Photos from the image-classification dataset "original" in the GitHub repository mabustillo14/Proyecto-IA. Its 4 classes are: arandelas, clavos, tornillos, tuercas.

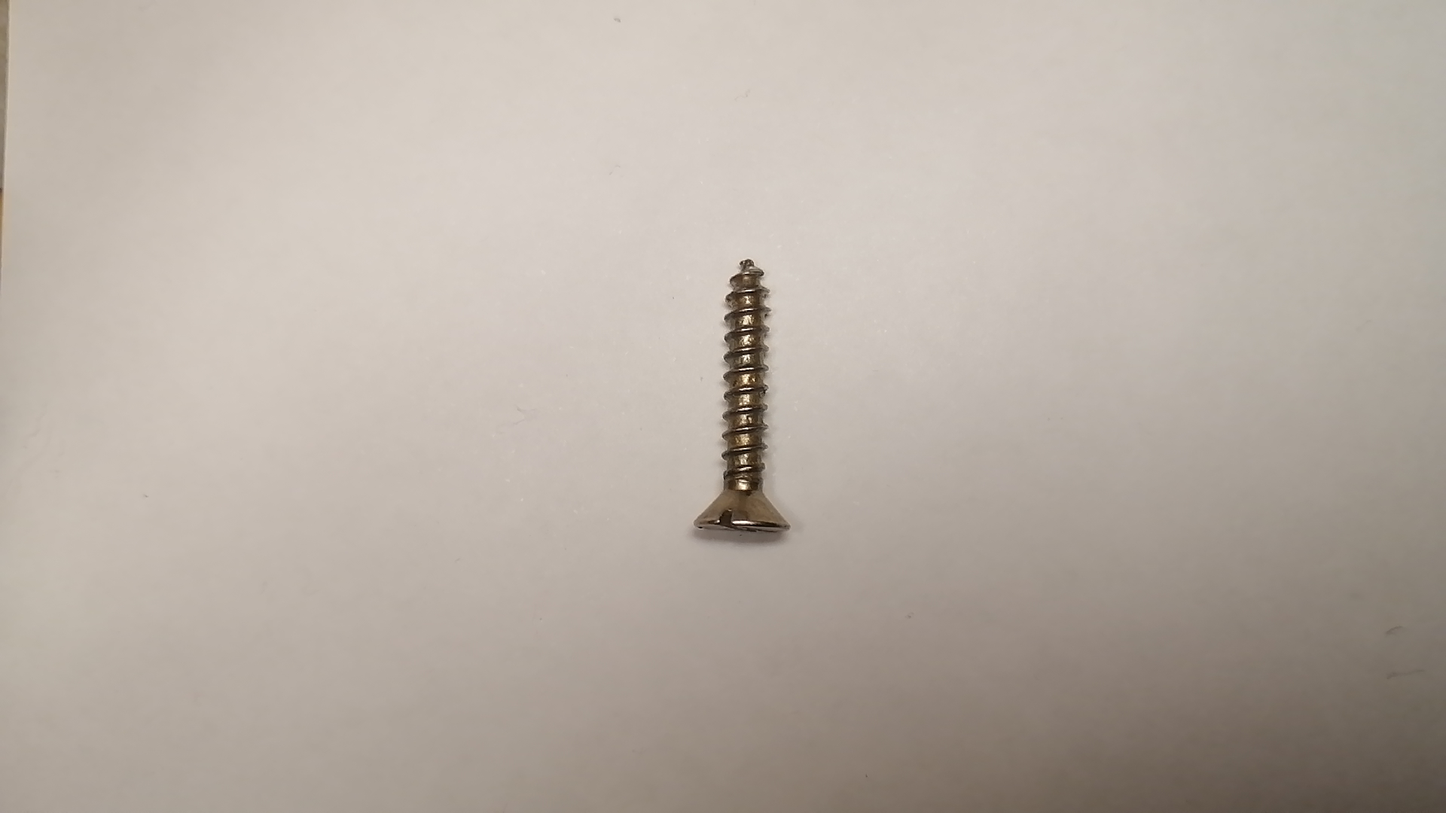
Label: tornillos

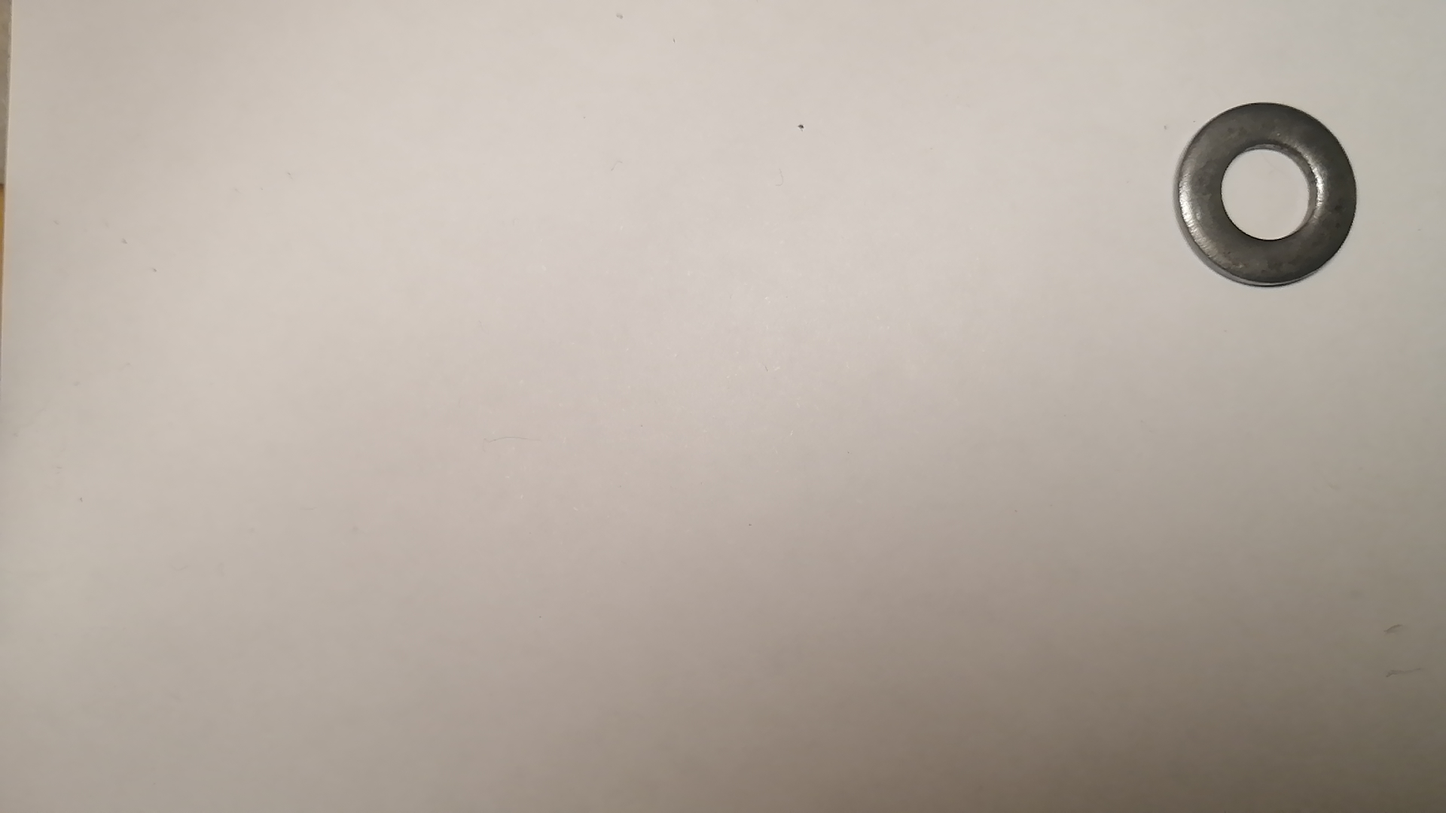
Label: arandelas

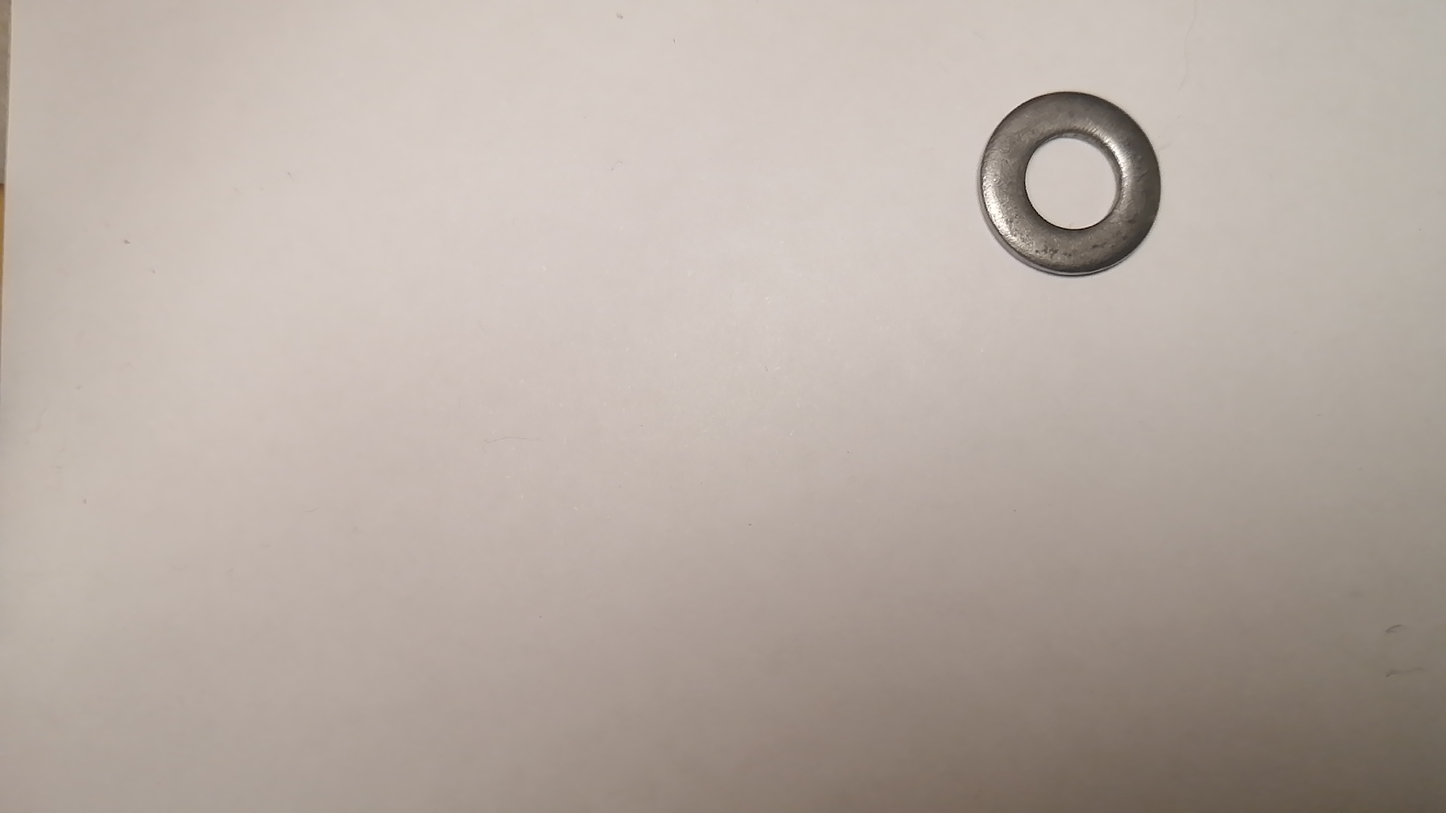
Label: arandelas

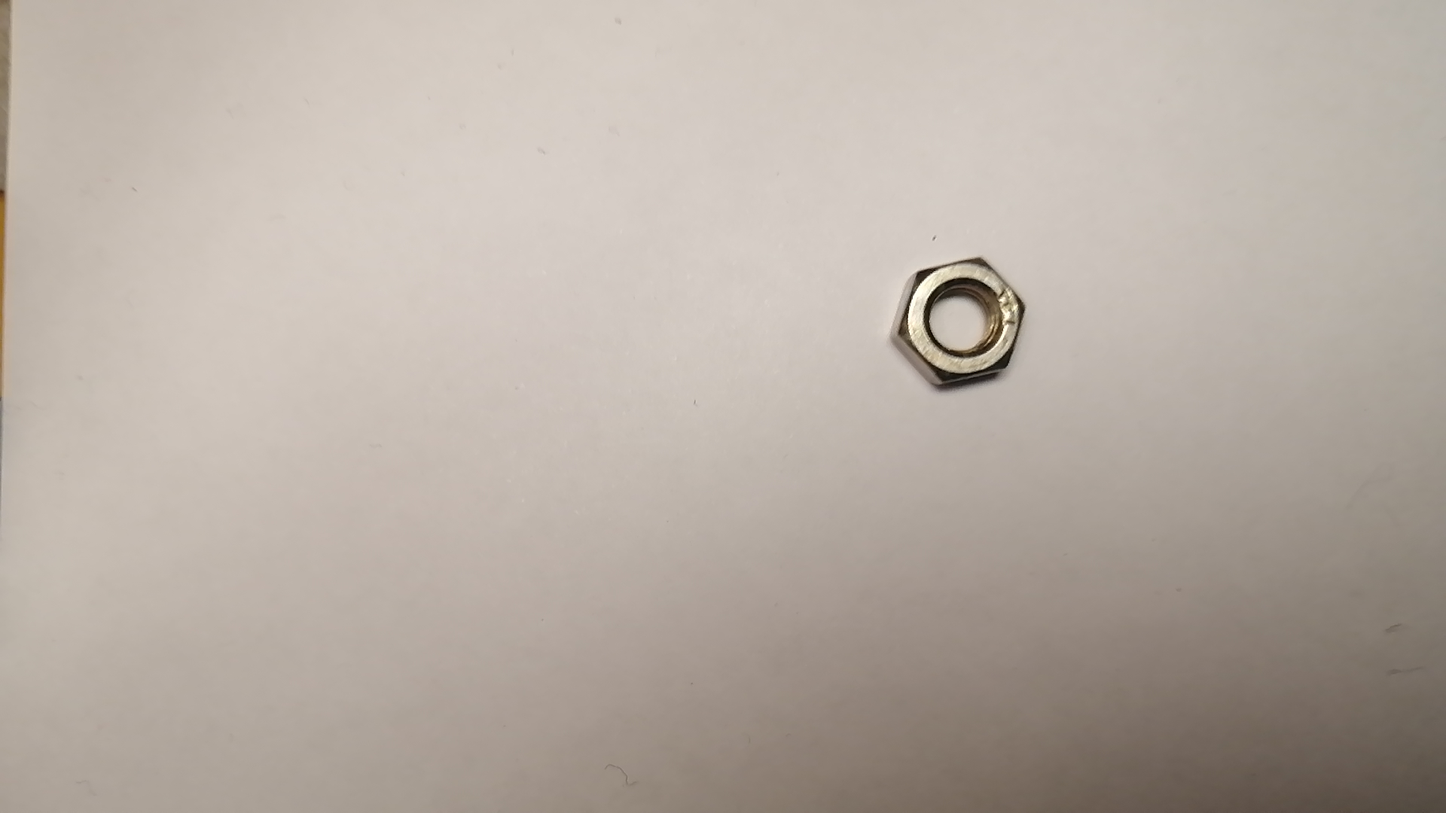
Label: tuercas

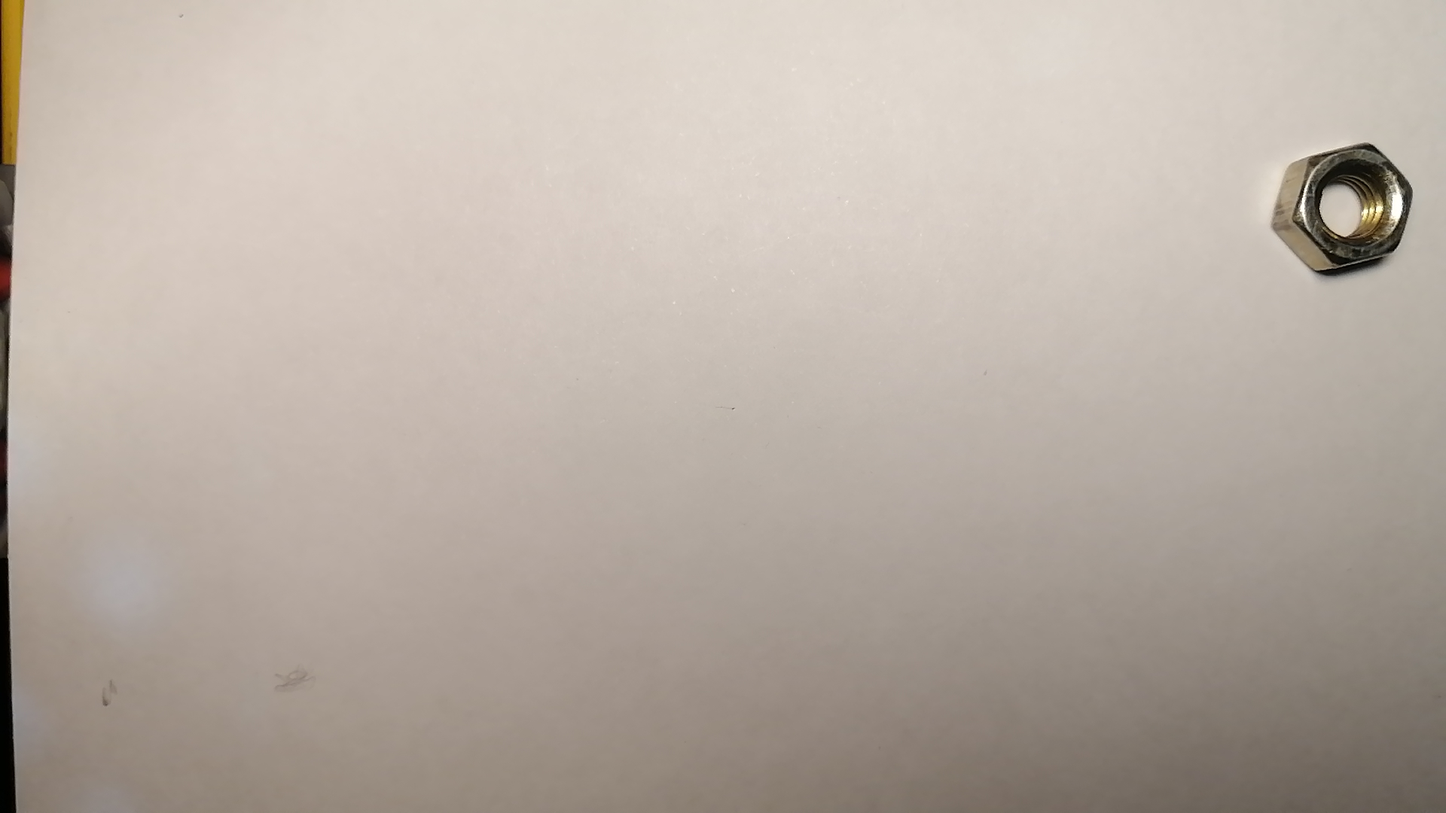
Label: tuercas

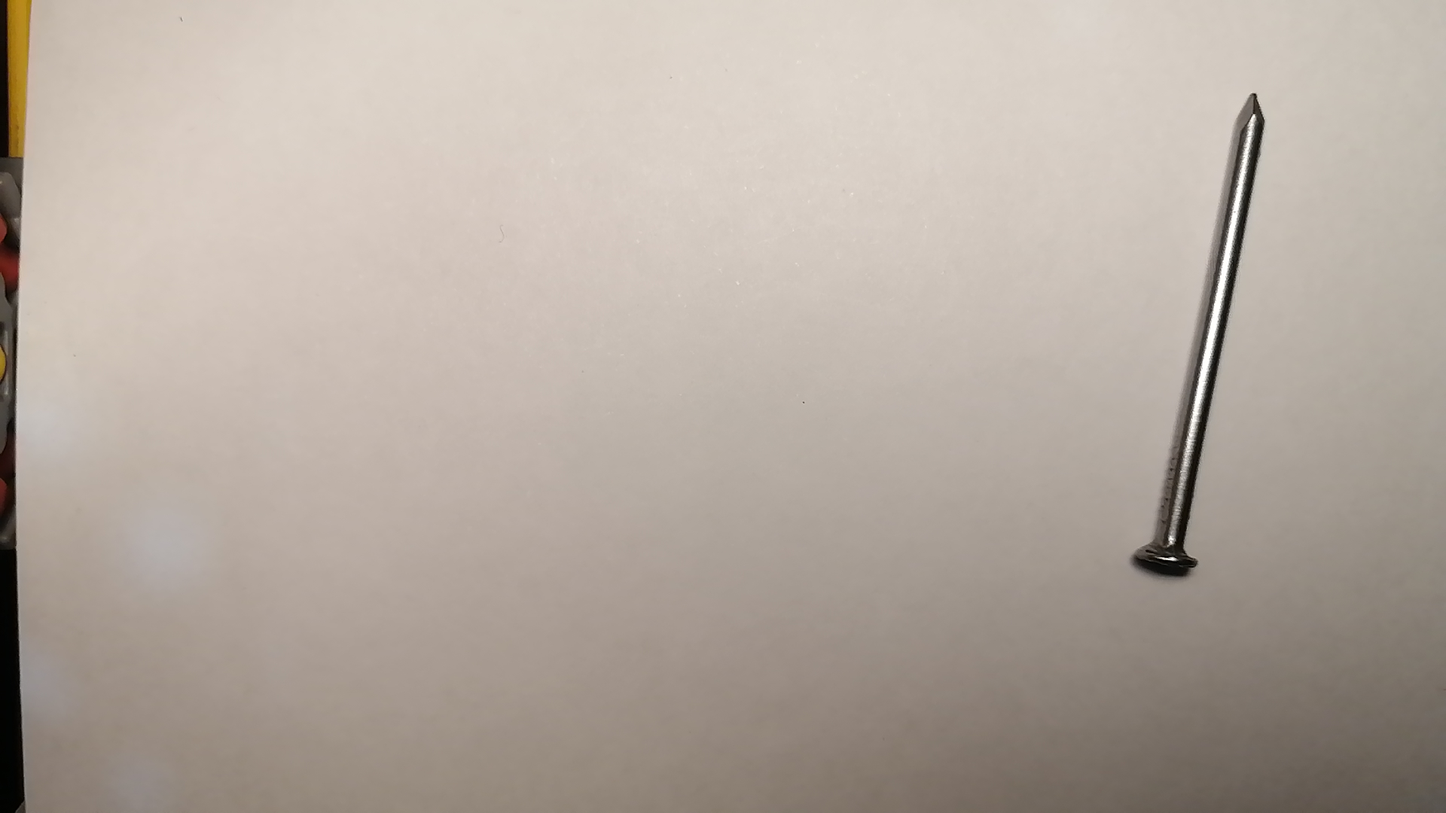
Label: clavos
